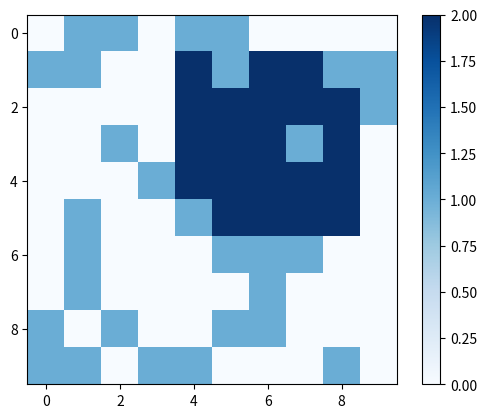

Source code (Python):
import matplotlib.pyplot as plt
import random
import math


class CityGrid:
    def __init__(self, n, m, coverage_threshold=0.3):
        self.n = n
        self.m = m
        self.grid = [[0] * m for _ in range(n)] 
        self.coverage_threshold = coverage_threshold
        self.place_obstructed_blocks()

    def place_obstructed_blocks(self):
        for i in range(self.n):
            for j in range(self.m):
                if random.random() < self.coverage_threshold:
                    self.grid[i][j] = 1 

    def display_grid(self):
        for row in self.grid:
            print(' '.join(str(cell) for cell in row))
            
    def place_tower(self, i, j, tower_range):
        for row in range(max(0, i - tower_range), min(self.n, i + tower_range + 1)):
            for col in range(max(0, j - tower_range), min(self.m, j + tower_range + 1)):
                if self.grid[row][col] == 0:
                    self.grid[row][col] = 2

    
    def calculate_distance(self, tower1, tower2):
        x1, y1 = tower1
        x2, y2 = tower2
        return math.sqrt((x2 - x1) ** 2 + (y2 - y1) ** 2)

    def find_reliable_path(self, tower1, tower2):
        if tower1 == tower2:
            return [tower1]

        path = [tower1, tower2]
        return path

    def visualize_path(self, path):
        plt.imshow(self.grid, cmap='Blues')
        plt.colorbar()
        plt.plot([pos[1] + 0.5 for pos in path], [pos[0] + 0.5 for pos in path], 'r.-')
        
        plt.show()
    
        
    def visualize_coverage(self):
        plt.imshow(self.grid, cmap='Blues')
        plt.colorbar()
        plt.show()
    def find_coverage(self, tower_cost, budget):
        towers = []
        remaining_budget = budget

        while remaining_budget >= min(tower_cost.values()):
            best_coverage_increase = 0
            best_tower = None

            for i in range(self.n):
                for j in range(self.m):
                    if self.grid[i][j] == 0:
                        coverage_increase = self.calculate_coverage_increase(i, j, towers)
                        if coverage_increase > best_coverage_increase and tower_cost[(i, j)] <= remaining_budget:
                            best_coverage_increase = coverage_increase
                            best_tower = (i, j)

            if best_tower is None:
                break

            self.place_tower(best_tower[0], best_tower[1], 1)
            towers.append(best_tower)
            remaining_budget -= tower_cost[best_tower]

        return towers

    def calculate_coverage_increase(self, i, j, towers):
        coverage_increase = 0
        for tower in towers:
            if self.calculate_distance((i, j), tower) <= 1:
                coverage_increase -= 1

        return coverage_increase

city = CityGrid(10, 10)
city.display_grid()

city.place_tower(3, 6, 2)
tower_cost = {
    (2, 4): 10,
    (4, 7): 8,
    (7, 2): 12,
    (9, 9): 15
}

towers = city.find_coverage(tower_cost=tower_cost, budget=30)
city.visualize_coverage()